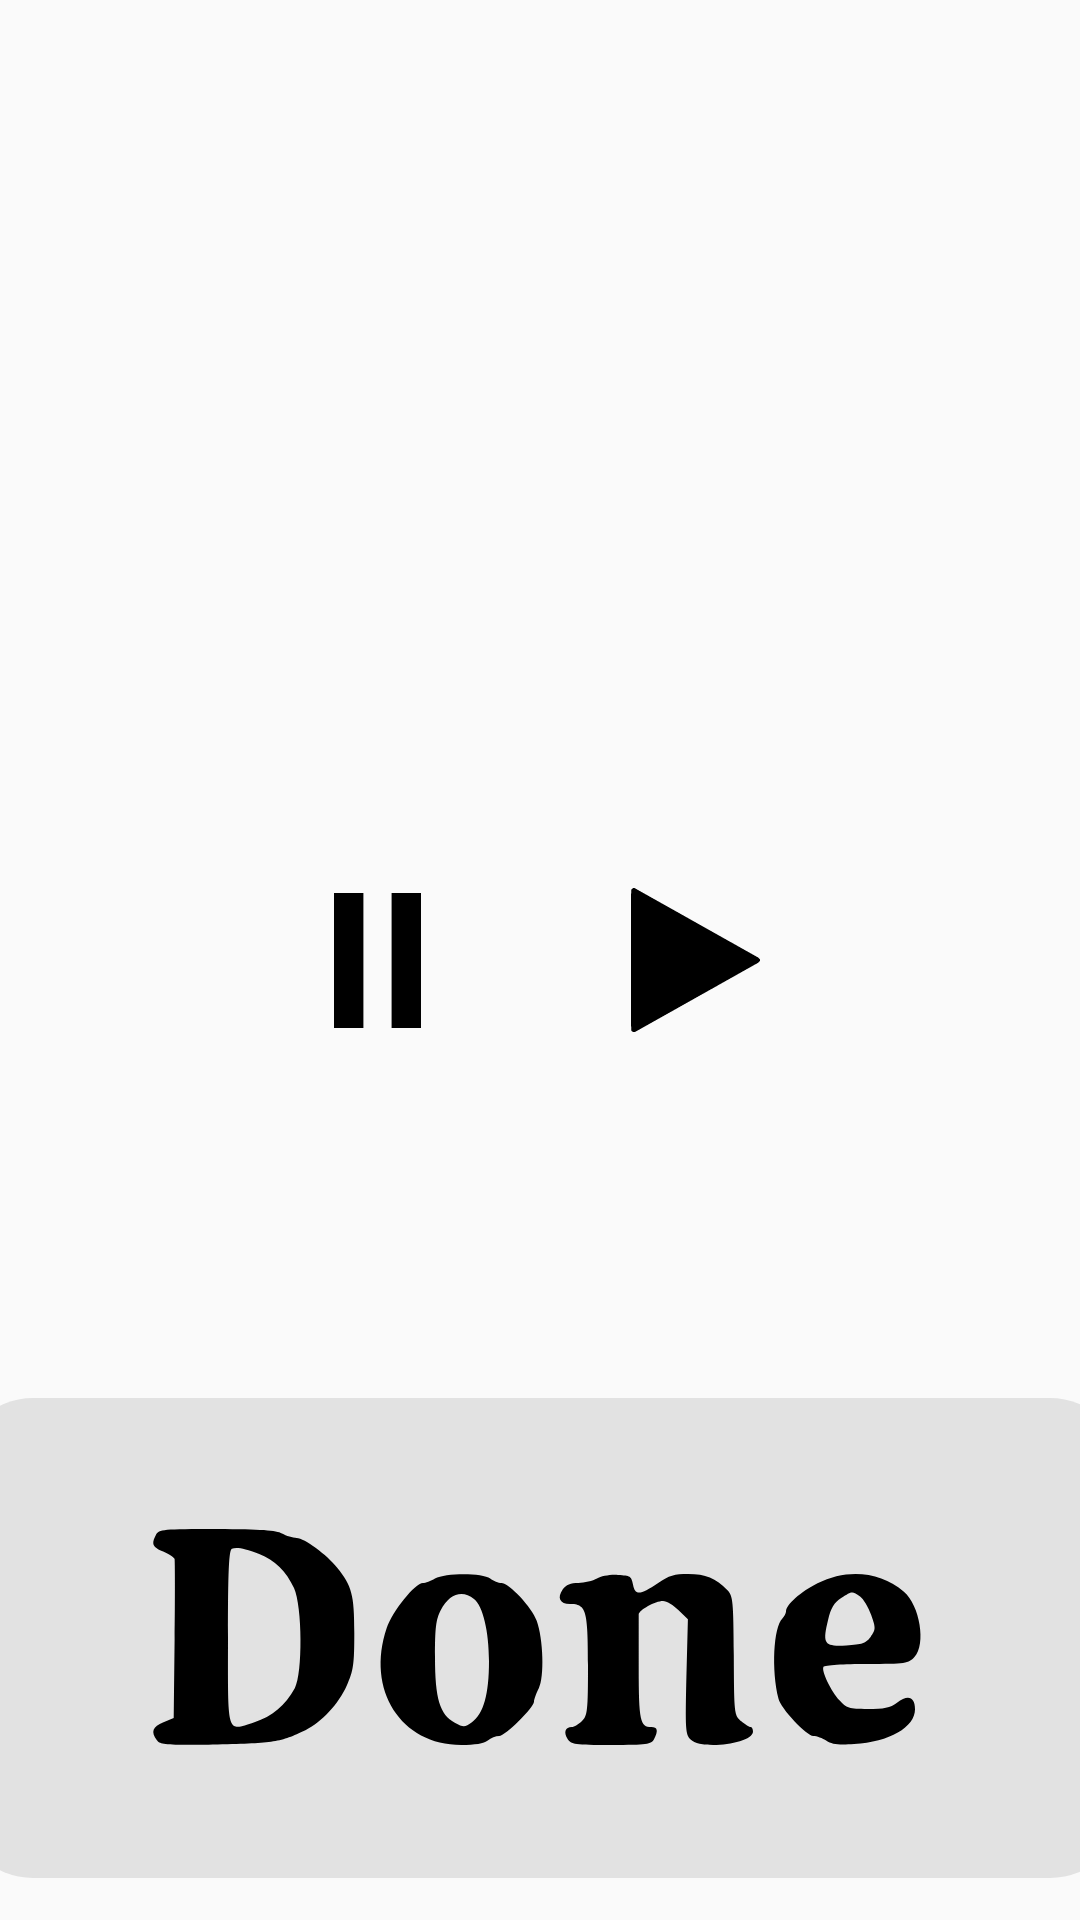

This screen was rendered from an Android layout file. Write that file and the resources it references.
<!-- AndroidManifest.xml: application theme Theme.Chess_Timer -->
<!-- res/layout/activity_timer.xml -->
<?xml version="1.0" encoding="utf-8"?>
<androidx.constraintlayout.widget.ConstraintLayout xmlns:android="http://schemas.android.com/apk/res/android"
    xmlns:app="http://schemas.android.com/apk/res-auto"
    xmlns:tools="http://schemas.android.com/tools"
    android:layout_width="match_parent"
    android:layout_height="match_parent"
    tools:context=".ui.TimerActivity"
    android:background="@drawable/ic_wood_background">

    <ImageButton
        android:id="@+id/player_one"
        android:layout_width="389dp"
        android:layout_height="160dp"
        android:background="@drawable/timer_button"
        android:visibility="invisible"
        android:rotation="180"
        android:src="@drawable/ic_done_image"
        app:layout_constraintBottom_toBottomOf="parent"
        app:layout_constraintEnd_toEndOf="parent"
        app:layout_constraintStart_toStartOf="parent"
        app:layout_constraintTop_toTopOf="parent"
        app:layout_constraintVertical_bias="0.027" />

    <ImageButton
        android:id="@+id/player_two"
        android:layout_width="389dp"
        android:layout_height="160dp"
        android:background="@drawable/timer_button"
        android:src="@drawable/ic_done_image"
        app:layout_constraintBottom_toBottomOf="parent"
        app:layout_constraintEnd_toEndOf="parent"
        app:layout_constraintStart_toStartOf="parent"
        app:layout_constraintTop_toTopOf="parent"
        app:layout_constraintVertical_bias="0.971" />

    <TextView
        android:id="@+id/timerPlayer2"
        android:layout_width="340dp"
        android:layout_height="170dp"
        android:gravity="center_horizontal"
        android:text=""
        android:textColor="@color/black"
        android:textSize="100sp"
        app:layout_constraintBottom_toBottomOf="parent"
        app:layout_constraintEnd_toEndOf="parent"
        app:layout_constraintHorizontal_bias="0.48"
        app:layout_constraintStart_toStartOf="parent"
        app:layout_constraintTop_toTopOf="parent"
        app:layout_constraintVertical_bias="0.285" />

    <TextView
        android:id="@+id/timerPlayer1"
        android:layout_width="340dp"
        android:layout_height="170dp"
        android:gravity="center_horizontal"
        android:rotation="180"
        android:text=""
        android:textColor="@color/black"
        android:textSize="100sp"
        android:visibility="invisible"
        app:layout_constraintBottom_toBottomOf="parent"
        app:layout_constraintEnd_toEndOf="parent"
        app:layout_constraintHorizontal_bias="0.492"
        app:layout_constraintStart_toStartOf="parent"
        app:layout_constraintTop_toTopOf="parent"
        app:layout_constraintVertical_bias="0.686" />

    <ImageButton
        android:id="@+id/pause"
        android:layout_width="49dp"
        android:layout_height="45dp"
        android:background="@drawable/ic_pause"
        app:layout_constraintBottom_toBottomOf="parent"
        app:layout_constraintEnd_toEndOf="parent"
        app:layout_constraintHorizontal_bias="0.326"
        app:layout_constraintStart_toStartOf="parent"
        app:layout_constraintTop_toTopOf="parent" />

    <ImageButton
        android:id="@+id/resume"
        android:layout_width="43dp"
        android:layout_height="48dp"
        android:background="@drawable/ic_resume"
        app:layout_constraintBottom_toBottomOf="parent"
        app:layout_constraintEnd_toEndOf="parent"
        app:layout_constraintHorizontal_bias="0.664"
        app:layout_constraintStart_toStartOf="parent"
        app:layout_constraintTop_toTopOf="parent" />

    <ImageView
        android:id="@+id/pausedPlayer2"
        android:layout_width="wrap_content"
        android:layout_height="wrap_content"
        android:visibility="invisible"
        app:layout_constraintBottom_toBottomOf="parent"
        app:layout_constraintEnd_toEndOf="parent"
        app:layout_constraintHorizontal_bias="0.0"
        app:layout_constraintStart_toStartOf="parent"
        app:layout_constraintTop_toTopOf="parent"
        app:layout_constraintVertical_bias="0.681"
        app:srcCompat="@drawable/ic_paused" />

    <ImageView
        android:id="@+id/pausedPlayer1"
        android:layout_width="wrap_content"
        android:layout_height="wrap_content"
        android:rotation="180"
        android:visibility="invisible"
        app:layout_constraintBottom_toBottomOf="parent"
        app:layout_constraintEnd_toEndOf="parent"
        app:layout_constraintHorizontal_bias="1.0"
        app:layout_constraintStart_toStartOf="parent"
        app:layout_constraintTop_toTopOf="parent"
        app:layout_constraintVertical_bias="0.318"
        app:srcCompat="@drawable/ic_paused" />


</androidx.constraintlayout.widget.ConstraintLayout>
<!-- resources referenced by this layout -->
<resources>
  <!-- drawable ic_done_image: vector/xml drawable (drawable, 2904 chars, omitted) -->
  <!-- drawable ic_pause (drawable) -->
  <vector xmlns:android="http://schemas.android.com/apk/res/android"
      android:width="365dp"
      android:height="365dp"
      android:viewportWidth="365"
      android:viewportHeight="365">
    <path
        android:fillColor="#FF000000"
        android:pathData="M74.5,0h73v365h-73z"/>
    <path
        android:fillColor="#FF000000"
        android:pathData="M217.5,0h73v365h-73z"/>
  </vector>
  <!-- drawable ic_paused: vector/xml drawable (drawable, 4189 chars, omitted) -->
  <!-- drawable ic_resume: vector/xml drawable (drawable, 7229 chars, omitted) -->
  <!-- drawable timer_button (drawable-v24) -->
  <?xml version="1.0" encoding="utf-8"?>
  <selector xmlns:android="http://schemas.android.com/apk/res/android"
      android:shape="rectangle">
      <item>
          <shape>
              <solid android:color="#33808080" />
              <corners android:bottomRightRadius="25dp"
                  android:bottomLeftRadius="25dp"
                  android:topRightRadius="25dp"
                  android:topLeftRadius="25dp"/>
          </shape>
      </item>
  </selector>
  <style name="Theme.Chess_Timer" parent="Theme.AppCompat.Light.NoActionBar">
          
          <item name="colorPrimary">@color/black</item>
          <item name="colorPrimaryVariant">@color/black</item>
          <item name="colorOnPrimary">@color/white</item>
          
          <item name="colorSecondary">@color/teal_200</item>
          <item name="colorSecondaryVariant">@color/teal_700</item>
          <item name="colorOnSecondary">@color/black</item>
          
          <item name="android:statusBarColor" tools:targetApi="l">?attr/colorPrimaryVariant</item>
          
      </style>
  <!-- not gathered from this repository: default colours our renderer supplied (Android Studio template values) -->
  <color name="teal_200">#FF03DAC5</color>
  <color name="teal_700">#FF018786</color>
  <color name="black">#FF000000</color>
  <color name="white">#FFFFFFFF</color>
</resources>
